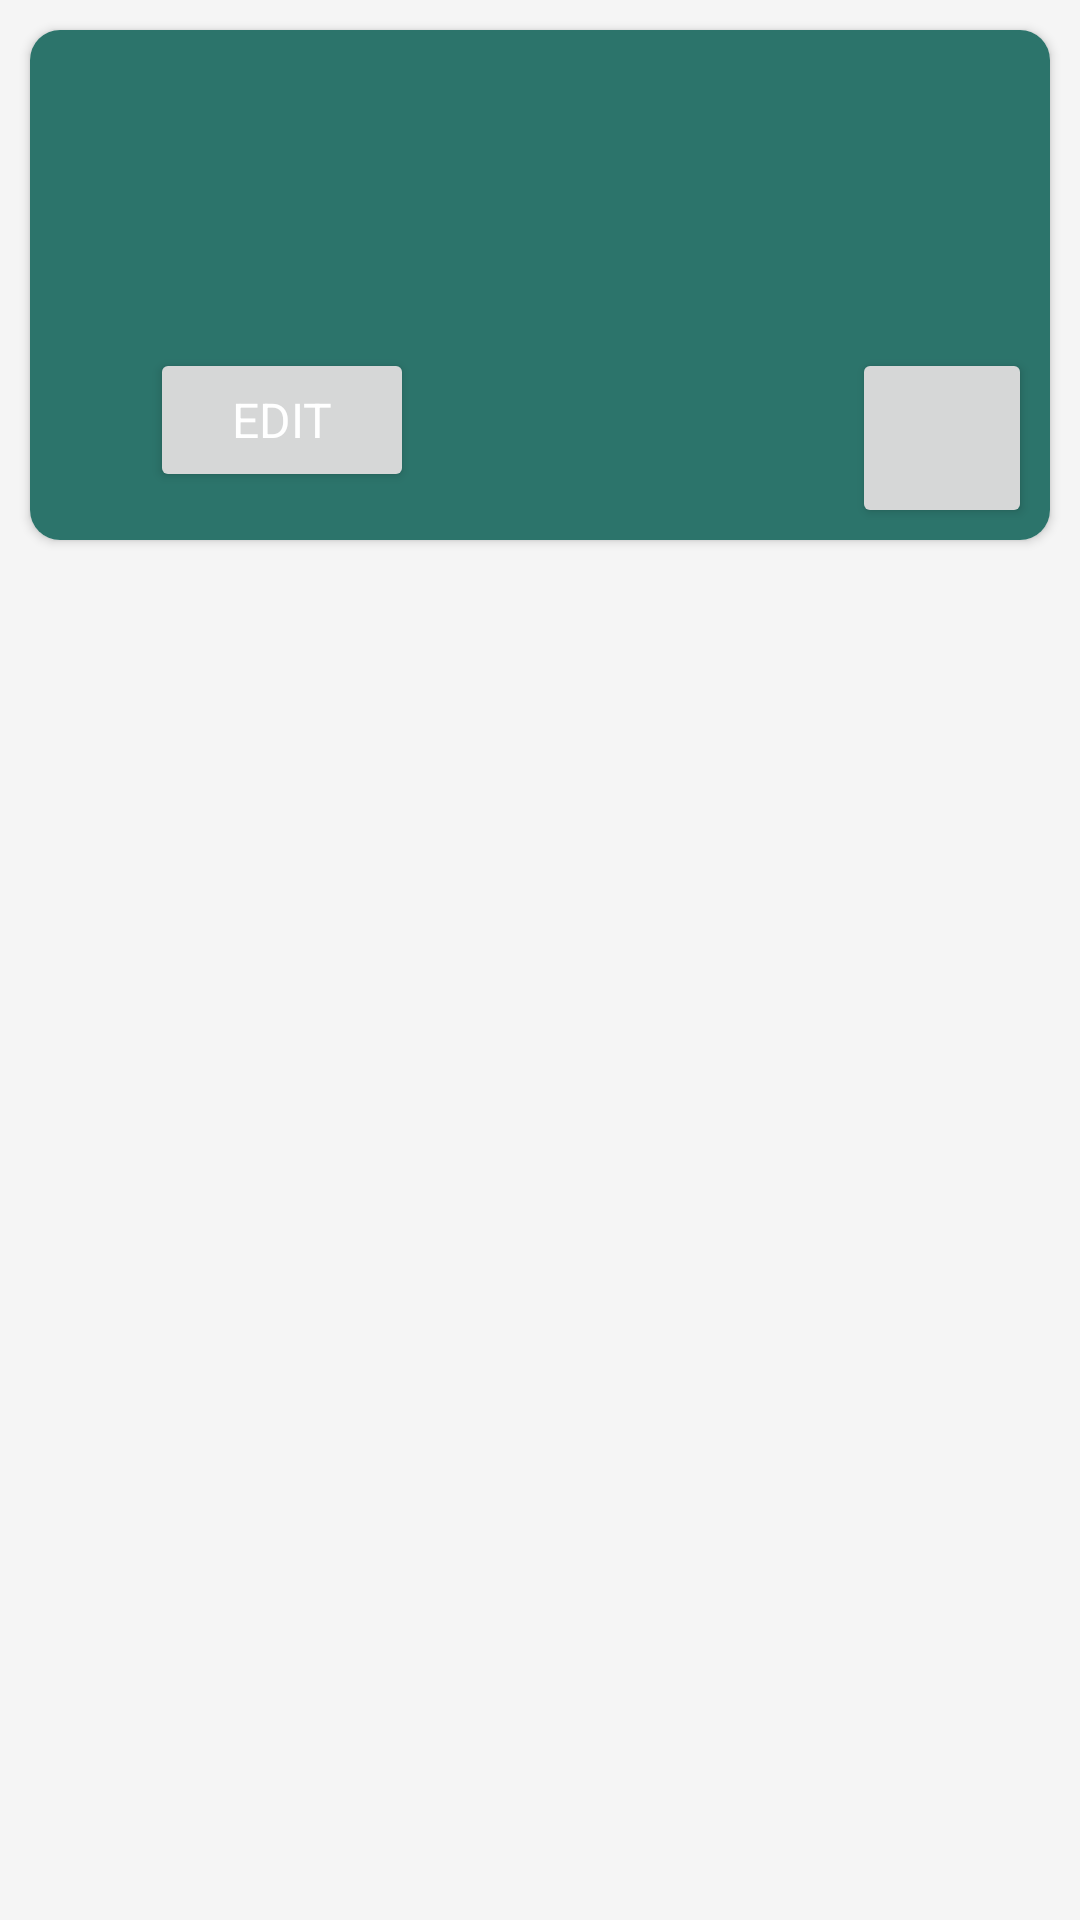

Reconstruct the res/layout file that produces this screen, plus the resources it refers to.
<!-- AndroidManifest.xml: application theme Theme.StudZ -->
<!-- res/layout/activity_addyourtask.xml -->
<?xml version="1.0" encoding="utf-8"?>
<LinearLayout xmlns:android="http://schemas.android.com/apk/res/android"
    xmlns:app="http://schemas.android.com/apk/res-auto"
    xmlns:tools="http://schemas.android.com/tools"
    android:orientation="vertical"
    android:layout_width="match_parent"
    android:layout_height="wrap_content"
    android:background="@color/colorBackground"

    >

    <androidx.cardview.widget.CardView
        android:layout_margin="10dp"
        android:layout_width="match_parent"
        android:layout_height="170dp"
        app:cardCornerRadius="10dp"
        tools:ignore="MissingClass">

        <androidx.constraintlayout.widget.ConstraintLayout
            android:layout_width="match_parent"
            android:layout_height="match_parent"
            android:background="@color/colorPrimary">


            <TextView
                android:id="@+id/timeat"
                android:layout_width="80dp"
                android:layout_height="60dp"
                android:layout_marginStart="40dp"
                android:layout_marginTop="28dp"
                android:gravity="center"
                android:textColor="@color/background_color"
                android:textSize="20dp"
                android:textStyle="bold"
                app:layout_constraintHorizontal_bias="0.533"
                app:layout_constraintStart_toStartOf="parent"
                app:layout_constraintTop_toTopOf="parent" />

            <TextView
                android:id="@+id/description"
                android:layout_width="220dp"
                android:layout_height="160dp"
                android:gravity="center"
                android:textColor="@color/white"
                android:textSize="17dp"
                android:textStyle="bold"
                app:layout_constraintBottom_toBottomOf="parent"
                app:layout_constraintEnd_toEndOf="parent"
                app:layout_constraintHorizontal_bias="0.992"
                app:layout_constraintStart_toStartOf="parent"
                app:layout_constraintTop_toTopOf="parent"
                app:layout_constraintVertical_bias="0.0" />

            <Button
                android:id="@+id/donetask"
                android:layout_width="60dp"
                android:layout_height="60dp"
                android:layout_marginEnd="6dp"
                app:layout_constraintBottom_toBottomOf="parent"
                app:layout_constraintEnd_toEndOf="parent"
                app:layout_constraintTop_toTopOf="parent"
                app:layout_constraintVertical_bias="0.963" />

            <Button
                android:id="@+id/edittask"
                android:layout_width="wrap_content"
                android:layout_height="wrap_content"
                android:layout_marginStart="40dp"
                android:layout_marginBottom="16dp"
                android:text="EDIT"
                android:textColor="@color/white"
                android:textSize="16dp"
                app:layout_constraintBottom_toBottomOf="parent"
                app:layout_constraintStart_toStartOf="parent"
                app:layout_constraintTop_toBottomOf="@+id/timeat"
                app:layout_constraintVertical_bias="1.0" />


        </androidx.constraintlayout.widget.ConstraintLayout>


    </androidx.cardview.widget.CardView>

</LinearLayout>
<!-- resources referenced by this layout -->
<resources>
  <color name="background_color"> #FFFFFFFF</color>
  <color name="colorBackground">#F5F5F5</color>
  <color name="colorPrimary">#2C746B</color>
  <color name="white">#FFFFFFFF</color>
  <style name="Theme.StudZ" parent="Base.Theme.StudZ" />
  <style name="Base.Theme.StudZ" parent="Theme.MaterialComponents.Light.DarkActionBar">
          <item name="colorPrimary">@color/colorPrimary</item>
          <item name="colorPrimaryDark">@color/colorPrimaryDark</item>
          <item name="colorAccent">@color/colorAccent</item>
  
          
          <item name="android:windowBackground">@color/colorBackground</item>
  
          
          <item name="android:textColorPrimary">@color/black</item>
          <item name="android:textColorSecondary">@color/colorOnSecondary</item>
  
          
          <item name="android:colorError">@color/colorOnError</item>
          <item name="android:colorBackground">@color/white</item>
          <item name="fontFamily"> @font/font</item>
          
          
      </style>
  <color name="colorPrimaryDark">#1E534D</color>
  <color name="colorAccent">#161e33</color>
  <color name="black">#FF000000</color>
  <color name="colorOnSecondary">#2C746B</color>
  <color name="colorOnError">#FF0000</color>
</resources>
